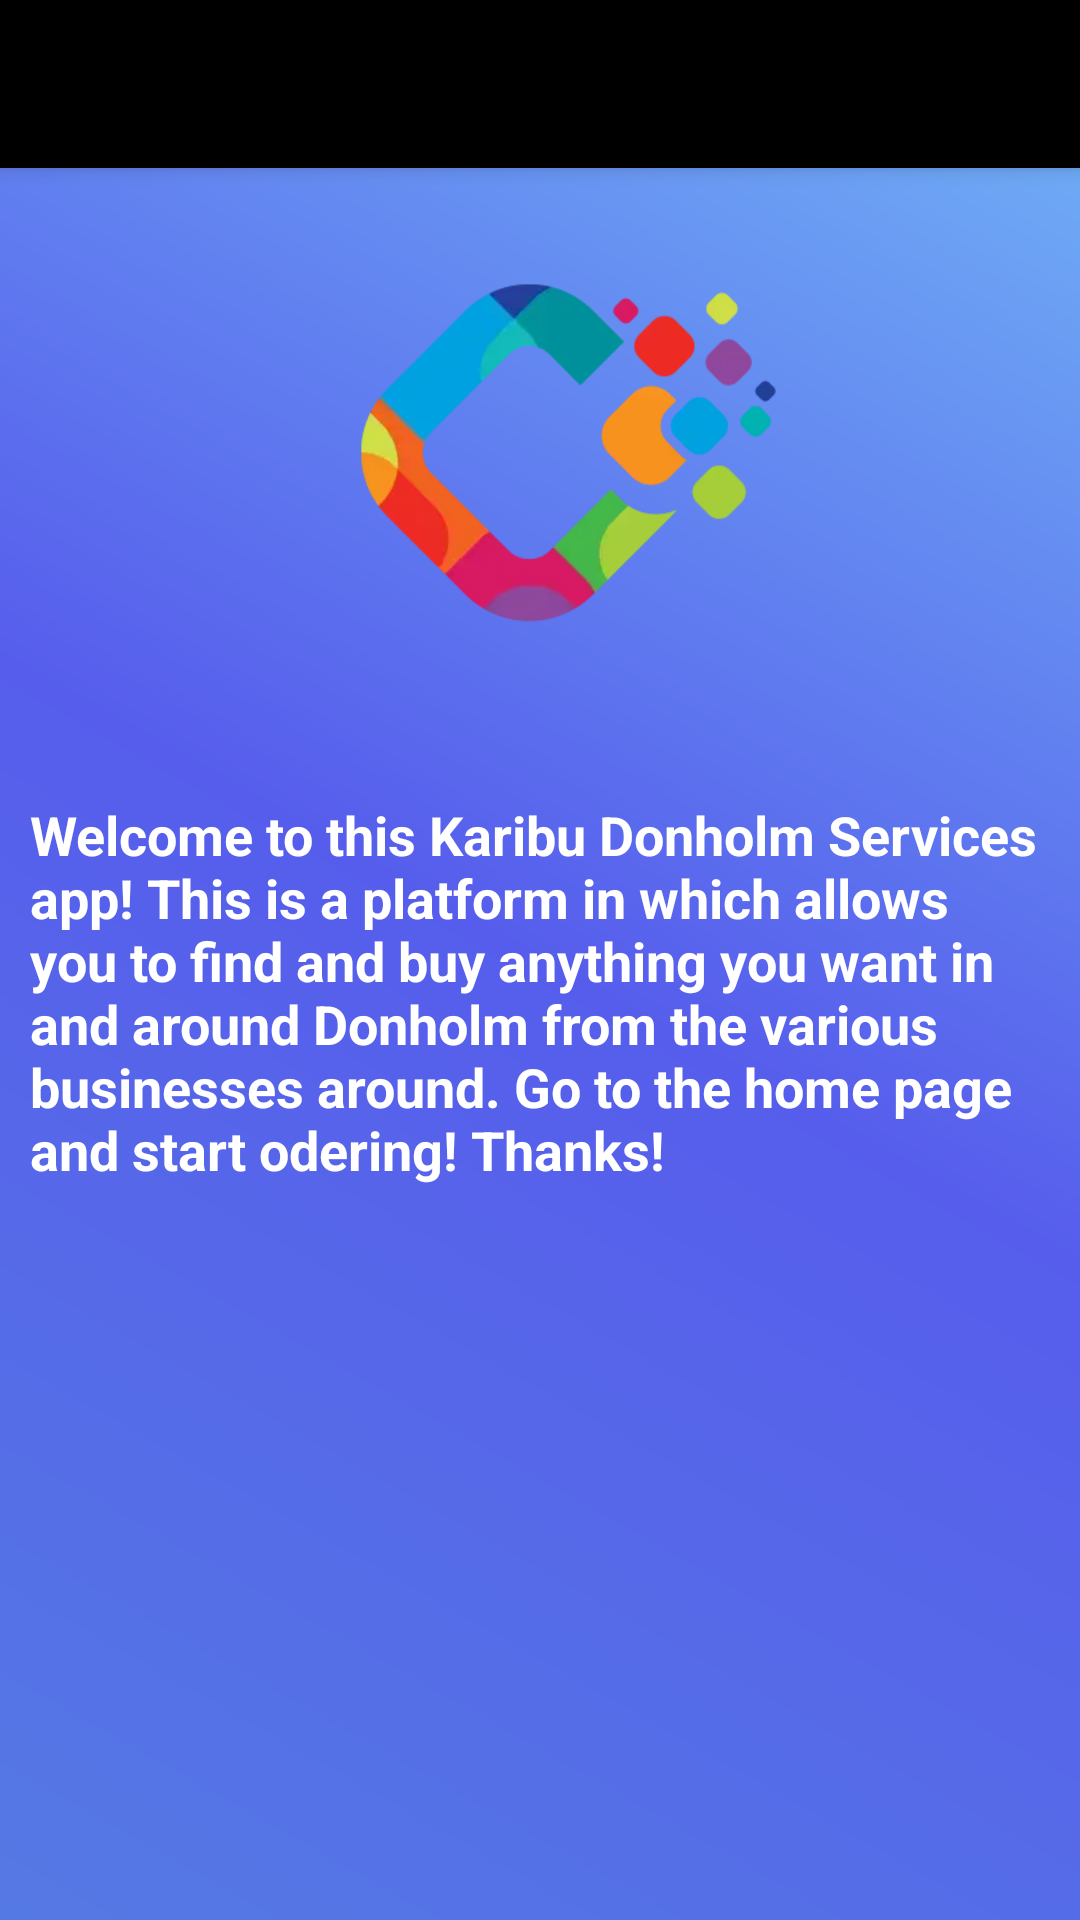

Android layout source for this screen:
<!-- AndroidManifest.xml: application theme Theme.ECommerceApp -->
<!-- res/layout/activity_about_app.xml -->
<?xml version="1.0" encoding="utf-8"?>
<LinearLayout xmlns:android="http://schemas.android.com/apk/res/android"
    xmlns:app="http://schemas.android.com/apk/res-auto"
    xmlns:tools="http://schemas.android.com/tools"
    android:layout_width="match_parent"
    android:layout_height="match_parent"
    android:background="@drawable/background_design1"
    android:orientation="vertical"
    tools:context=".Activities.AboutAppActivity">

    <androidx.appcompat.widget.Toolbar
        android:layout_width="match_parent"
        android:layout_height="?attr/actionBarSize"
        android:background="#000"
        android:id="@+id/toolbar"
        android:theme="@style/ThemeOverlay.AppCompat.Dark.ActionBar"
        app:popupTheme="@style/ThemeOverlay.AppCompat.Light"
        android:elevation="4dp"/>


    <ScrollView
        android:layout_width="match_parent"
        android:layout_height="match_parent">

        <LinearLayout
            android:layout_width="match_parent"
            android:layout_height="match_parent"
            android:orientation="vertical">
            <ImageView
                android:layout_width="200dp"
                android:layout_height="200dp"
                android:layout_marginTop="10dp"
                android:src="@drawable/welcomelogo"
                android:layout_gravity="center_horizontal"/>

            <TextView
                android:id="@+id/textViewLoadingContent"
                android:layout_width="match_parent"
                android:layout_height="wrap_content"
                android:text="Welcome to this Karibu Donholm Services app! This is a platform in which allows you to find and buy anything you want in and around Donholm from the various businesses around. Go to the home page and start odering! Thanks!"
                android:textColor="#fff"
                android:textStyle="bold"
                android:layout_marginStart="10dp"
                android:layout_marginEnd="10dp"
                android:textSize="18sp"/>

        </LinearLayout>

    </ScrollView>

</LinearLayout>
<!-- resources referenced by this layout -->
<resources>
  <!-- drawable background_design1 (drawable) -->
  <?xml version="1.0" encoding="utf-8"?>
  <shape xmlns:android="http://schemas.android.com/apk/res/android">
  
      <gradient android:angle="45"
          android:startColor="#5579E4"
          android:centerColor="#565DEC"
          android:endColor="#72B5F6"
          ></gradient>
  </shape>
  <!-- drawable welcomelogo: png bitmap (drawable, 83439 bytes) -->
  <style name="Theme.ECommerceApp" parent="Theme.MaterialComponents.Light.NoActionBar">
          
          <item name="colorPrimary">@color/purple_500</item>
          <item name="colorPrimaryVariant">@color/purple_700</item>
          <item name="colorOnPrimary">@color/white</item>
          
          <item name="colorSecondary">@color/teal_200</item>
          <item name="colorSecondaryVariant">@color/teal_700</item>
          <item name="colorOnSecondary">@color/black</item>
          
          <item name="android:statusBarColor" tools:targetApi="l">?attr/colorPrimaryVariant</item>
          
      </style>
  <color name="purple_500">#FF6200EE</color>
  <color name="purple_700">#FF3700B3</color>
  <color name="white">#FFFFFFFF</color>
  <color name="teal_200">#FF03DAC5</color>
  <color name="teal_700">#FF018786</color>
  <color name="black">#FF000000</color>
</resources>
